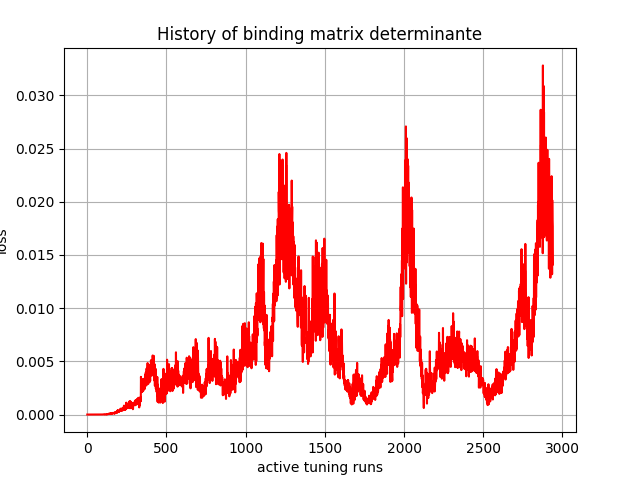

The data file committed next to this chart (first rows):
, 0
0, 0.0
1, -5.5e-44
2, -1.3808599e-36
3, 6.627584e-33
4, 2.5947885e-30
5, 7.7659143e-28
6, -8.106151e-25
7, 2.1479647e-22
8, 2.9915193e-23
9, 3.2364114e-19
10, 1.03209e-18
11, 6.7613975e-17
12, 5.6772334e-18
13, 1.2962357e-17
14, 5.842253e-17
15, 1.01822744e-16
16, -1.1523074e-15
17, -5.805368e-16
18, 4.7534883e-15
19, 1.1536197e-14
20, 1.0802168e-13
21, -8.8225797e-13
22, -1.3432194e-13
23, 1.1327947e-12
24, 4.351841e-12
25, -1.7209317e-13
26, 1.3698872e-11
27, 9.418365e-11
28, 3.1988787e-10
29, 7.074996e-10
30, 1.5604441e-09
31, 4.917073e-09
32, 6.6698136e-09
33, 4.7357043e-09
34, 1.6213734e-08
35, 2.0943677e-08
36, 4.9682946e-08
37, 3.4364113e-08
38, 7.416991e-08
39, 7.1353675e-08
40, 5.9242804e-08
41, 9.8341864e-08
42, 1.3470412e-07
43, 1.2752692e-07
44, 1.2555721e-07
45, 1.2200168e-07
46, 2.3889754e-07
47, 3.7574952e-07
48, 5.408055e-07
49, 6.533391e-07
50, 5.505892e-07
51, 9.7559e-07
52, 4.1817356e-07
53, 5.286491e-07
54, 8.6592433e-07
55, 1.4721194e-06
56, 1.3326055e-06
57, 1.2167515e-06
58, 7.3329204e-07
59, 5.974623e-07
... 2,880 more rows
